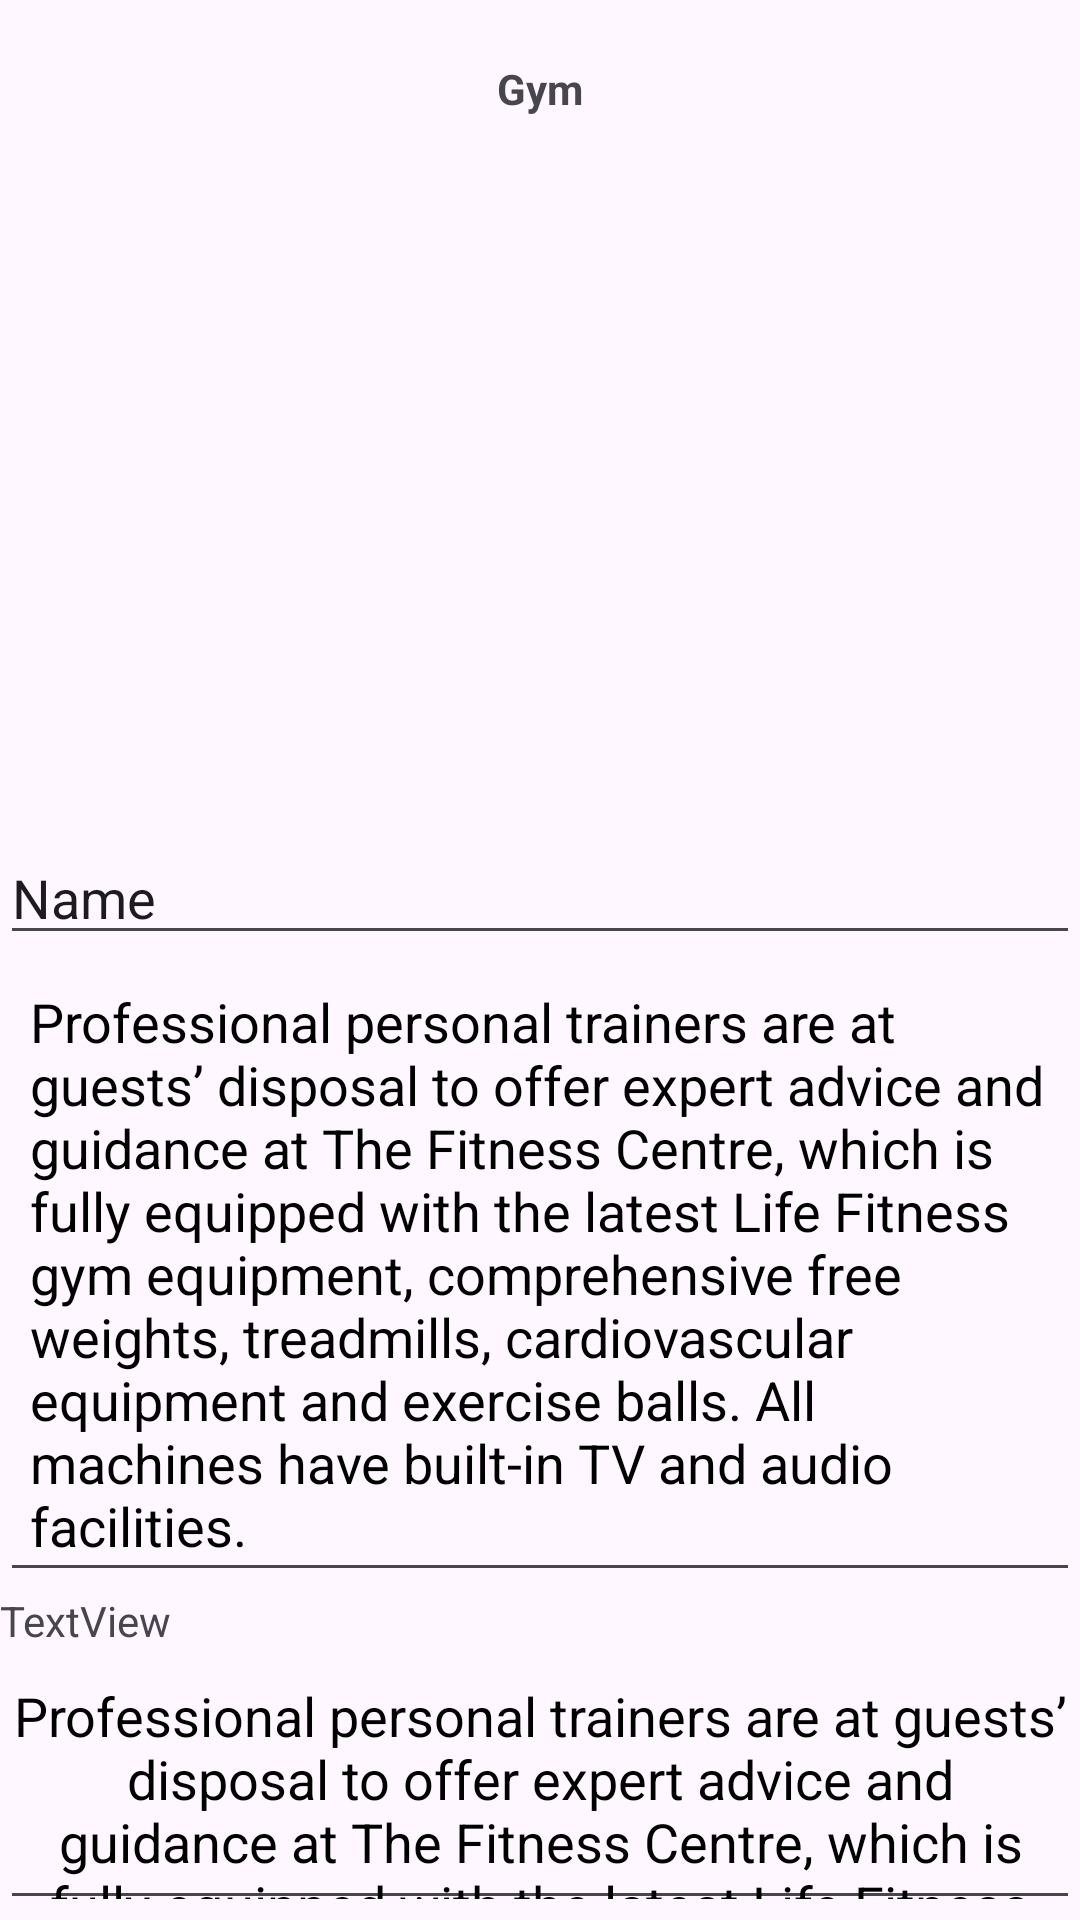

Here is an Android app screen rendered from its layout file. Give the layout XML and the strings, colors and styles it references.
<!-- AndroidManifest.xml: application theme Theme.Hotelapp -->
<!-- res/layout/activity_about_hotel.xml -->
<?xml version="1.0" encoding="utf-8"?>
<LinearLayout xmlns:android="http://schemas.android.com/apk/res/android"
    android:layout_width="match_parent"
    android:layout_height="match_parent"
    android:orientation="vertical">

    <TextView
        android:id="@+id/ah_textview1"
        android:layout_width="match_parent"
        android:layout_height="wrap_content"
        android:layout_margin="10dp"
        android:gravity="center"
        android:padding="10dp"
        android:text="Gym"
        android:textStyle="bold" />

    <ImageView
        android:id="@+id/imageView4"
        android:layout_width="match_parent"
        android:layout_height="218dp"
        android:padding="10dp"
        android:src="@drawable/gym1" />

    <EditText
        android:id="@+id/editTextText"
        android:layout_width="match_parent"
        android:layout_height="wrap_content"
        android:ems="10"
        android:inputType="text"
        android:text="Name" />

    <EditText
        android:id="@+id/editTextTextMultiLine2"
        android:layout_width="match_parent"
        android:layout_height="wrap_content"
        android:ems="10"
        android:inputType="textMultiLine"
        android:padding="10dp"
        android:text="@string/fitness"
        android:justificationMode="inter_word"
        android:textColor="#000000" />

    <TextView
        android:id="@+id/textView9"
        android:layout_width="match_parent"
        android:layout_height="wrap_content"
        android:text="TextView" />

    <EditText
        android:id="@+id/editTextTextMultiLine"
        android:layout_width="match_parent"
        android:layout_height="wrap_content"
        android:ems="10"
        android:gravity="start|top"
        android:inputType="textMultiLine"
        android:text="@string/fitness"
        android:textAlignment="center"
        android:textColor="#000000" />

    <ImageView
        android:id="@+id/imageView3"
        android:layout_width="match_parent"
        android:layout_height="104dp"
        android:src="@drawable/swimmingpool1" />

    <TextView
        android:id="@+id/textView8"
        android:layout_width="match_parent"
        android:layout_height="wrap_content"
        android:text="TextView" />

</LinearLayout>
<!-- resources referenced by this layout -->
<resources>
  <string name="fitness">Professional personal trainers are at guests’ disposal to offer expert advice and guidance at The Fitness Centre, which is fully equipped with the latest Life Fitness gym equipment, comprehensive free weights, treadmills, cardiovascular equipment and exercise balls. All machines have built-in TV and audio facilities.</string>
  <style name="Theme.Hotelapp" parent="Base.Theme.Hotelapp" />
  <style name="Base.Theme.Hotelapp" parent="Theme.Material3.DayNight.NoActionBar">
          
          
      </style>
</resources>
